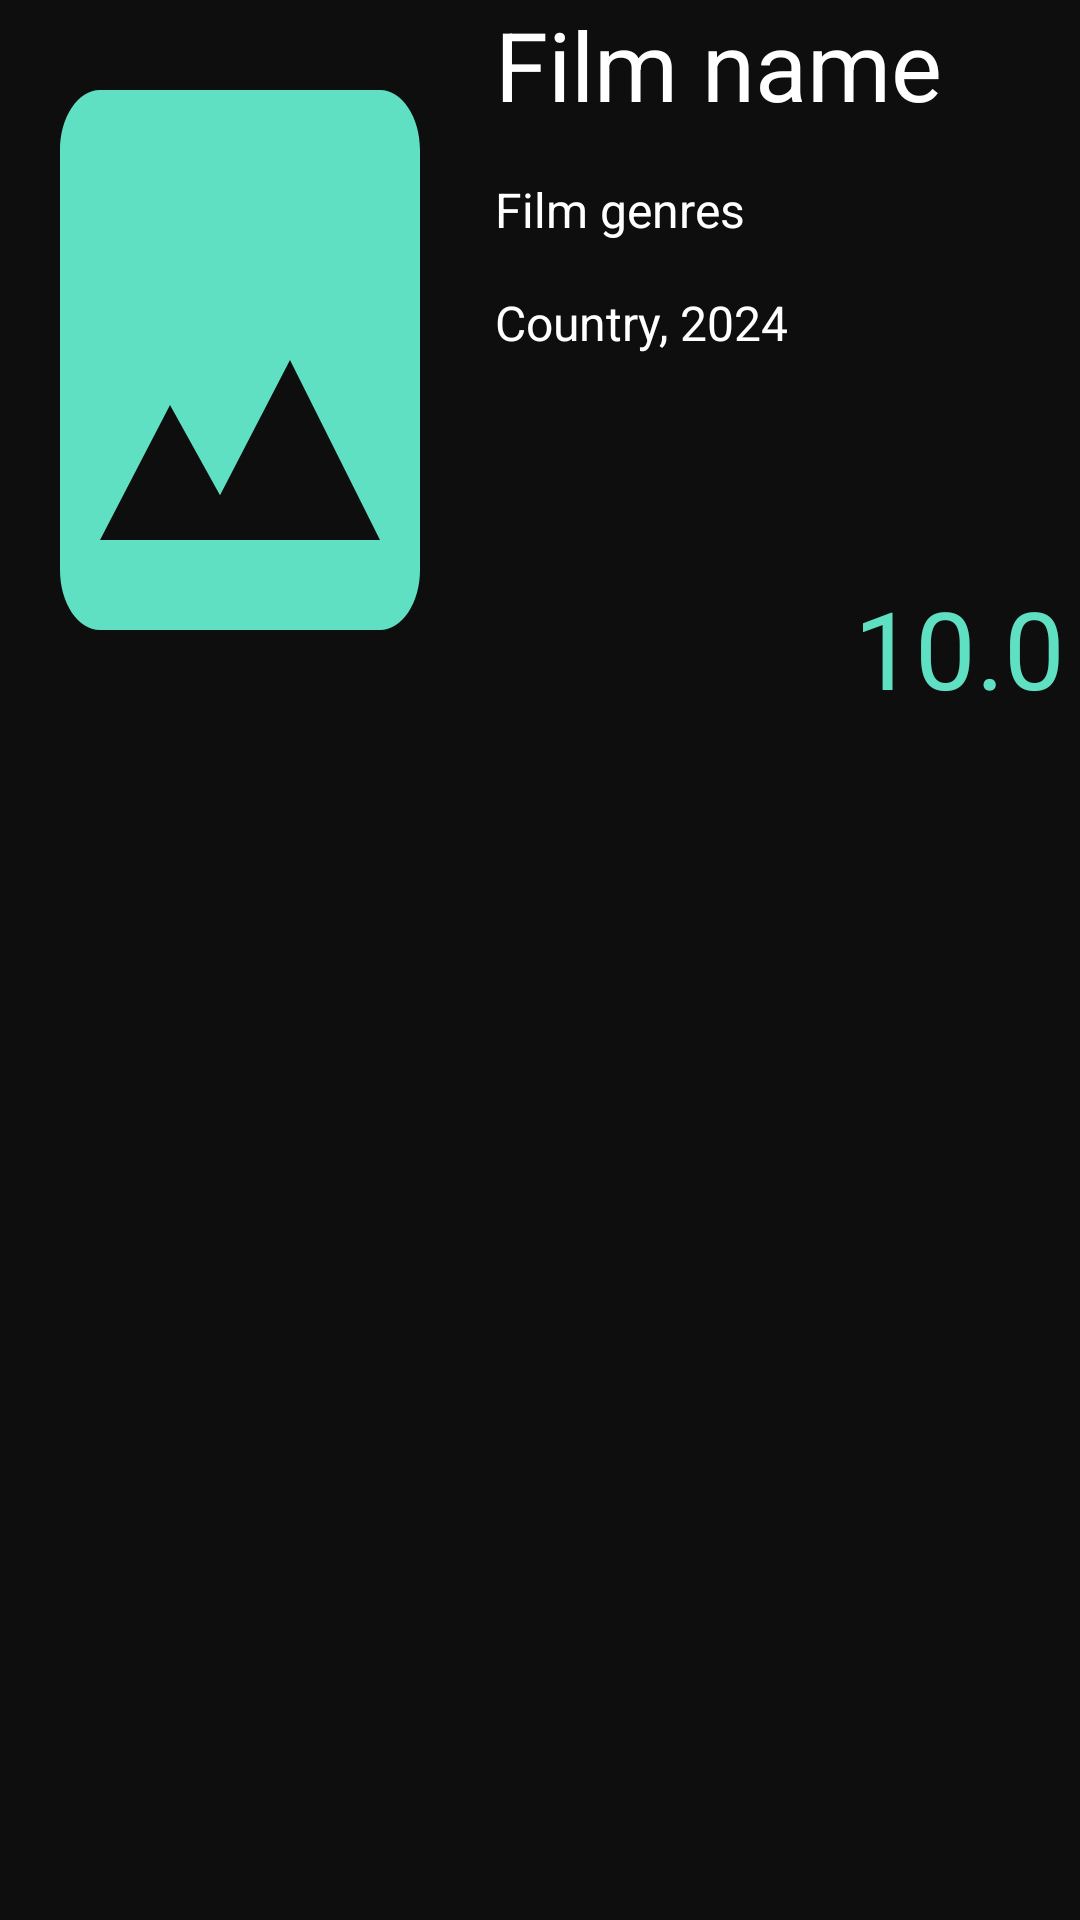

Reconstruct the res/layout file that produces this screen, plus the resources it refers to.
<!-- AndroidManifest.xml: application theme Theme.TestTask -->
<!-- res/layout/film_item.xml -->
<?xml version="1.0" encoding="utf-8"?>
<androidx.constraintlayout.widget.ConstraintLayout xmlns:android="http://schemas.android.com/apk/res/android"
    android:layout_width="match_parent"
    android:layout_height="wrap_content"
    android:background="@color/light_black"
    android:layout_margin="10dp"
    xmlns:app="http://schemas.android.com/apk/res-auto">

    <ImageView
        android:id="@+id/film_iv"
        android:layout_width="160dp"
        android:layout_height="240dp"
        android:background="@drawable/ic_default_image"
        app:layout_constraintStart_toStartOf="parent"
        app:layout_constraintTop_toTopOf="parent" />

    <TextView
        android:id="@+id/film_name_tv"
        android:layout_width="0dp"
        android:layout_height="wrap_content"
        android:text="Film name"
        android:layout_marginStart="5dp"
        android:textSize="32sp"
        style="@style/text_elem_color"
        app:layout_constraintStart_toEndOf="@id/film_iv"
        app:layout_constraintEnd_toEndOf="parent"
        app:layout_constraintTop_toTopOf="parent" />

    <TextView
        android:id="@+id/film_genres_tv"
        android:layout_width="0dp"
        android:layout_height="wrap_content"
        android:text="Film genres"
        android:layout_marginTop="16dp"
        android:layout_marginStart="5dp"
        android:textSize="16sp"
        style="@style/text_elem_color"
        app:layout_constraintStart_toEndOf="@id/film_iv"
        app:layout_constraintEnd_toEndOf="parent"
        app:layout_constraintTop_toBottomOf="@id/film_name_tv" />

    <TextView
        android:id="@+id/year_country_tv"
        android:layout_width="0dp"
        android:layout_height="wrap_content"
        android:text="Country, 2024"
        android:layout_marginTop="16dp"
        android:layout_marginStart="5dp"
        style="@style/text_elem_color"
        android:textSize="16sp"
        app:layout_constraintStart_toEndOf="@id/film_iv"
        app:layout_constraintEnd_toEndOf="parent"
        app:layout_constraintTop_toBottomOf="@id/film_genres_tv" />
    <TextView
        android:id="@+id/score_tv"
        android:layout_width="wrap_content"
        android:text="10.0"
        android:textSize="36sp"
        android:layout_marginEnd="5dp"
        android:textColor="@color/teal"
        android:layout_height="wrap_content"
        app:layout_constraintBottom_toBottomOf="@id/film_iv"
        app:layout_constraintEnd_toEndOf="parent" />


</androidx.constraintlayout.widget.ConstraintLayout>
<!-- resources referenced by this layout -->
<resources>
  <color name="light_black">#0F0E0E</color>
  <color name="teal">#60E0C2</color>
  <!-- drawable ic_default_image (drawable) -->
  <vector xmlns:android="http://schemas.android.com/apk/res/android" android:height="24dp" android:tint="@color/teal" android:viewportHeight="24" android:viewportWidth="24" android:width="24dp">
        
      <path android:fillColor="@android:color/white" android:pathData="M21,19V5c0,-1.1 -0.9,-2 -2,-2H5c-1.1,0 -2,0.9 -2,2v14c0,1.1 0.9,2 2,2h14c1.1,0 2,-0.9 2,-2zM8.5,13.5l2.5,3.01L14.5,12l4.5,6H5l3.5,-4.5z"/>
      
  </vector>
  <style name="text_elem_color">
          <item name="android:textColor">@color/white</item>
      </style>
  <color name="white">#FFFFFFFF</color>
</resources>
